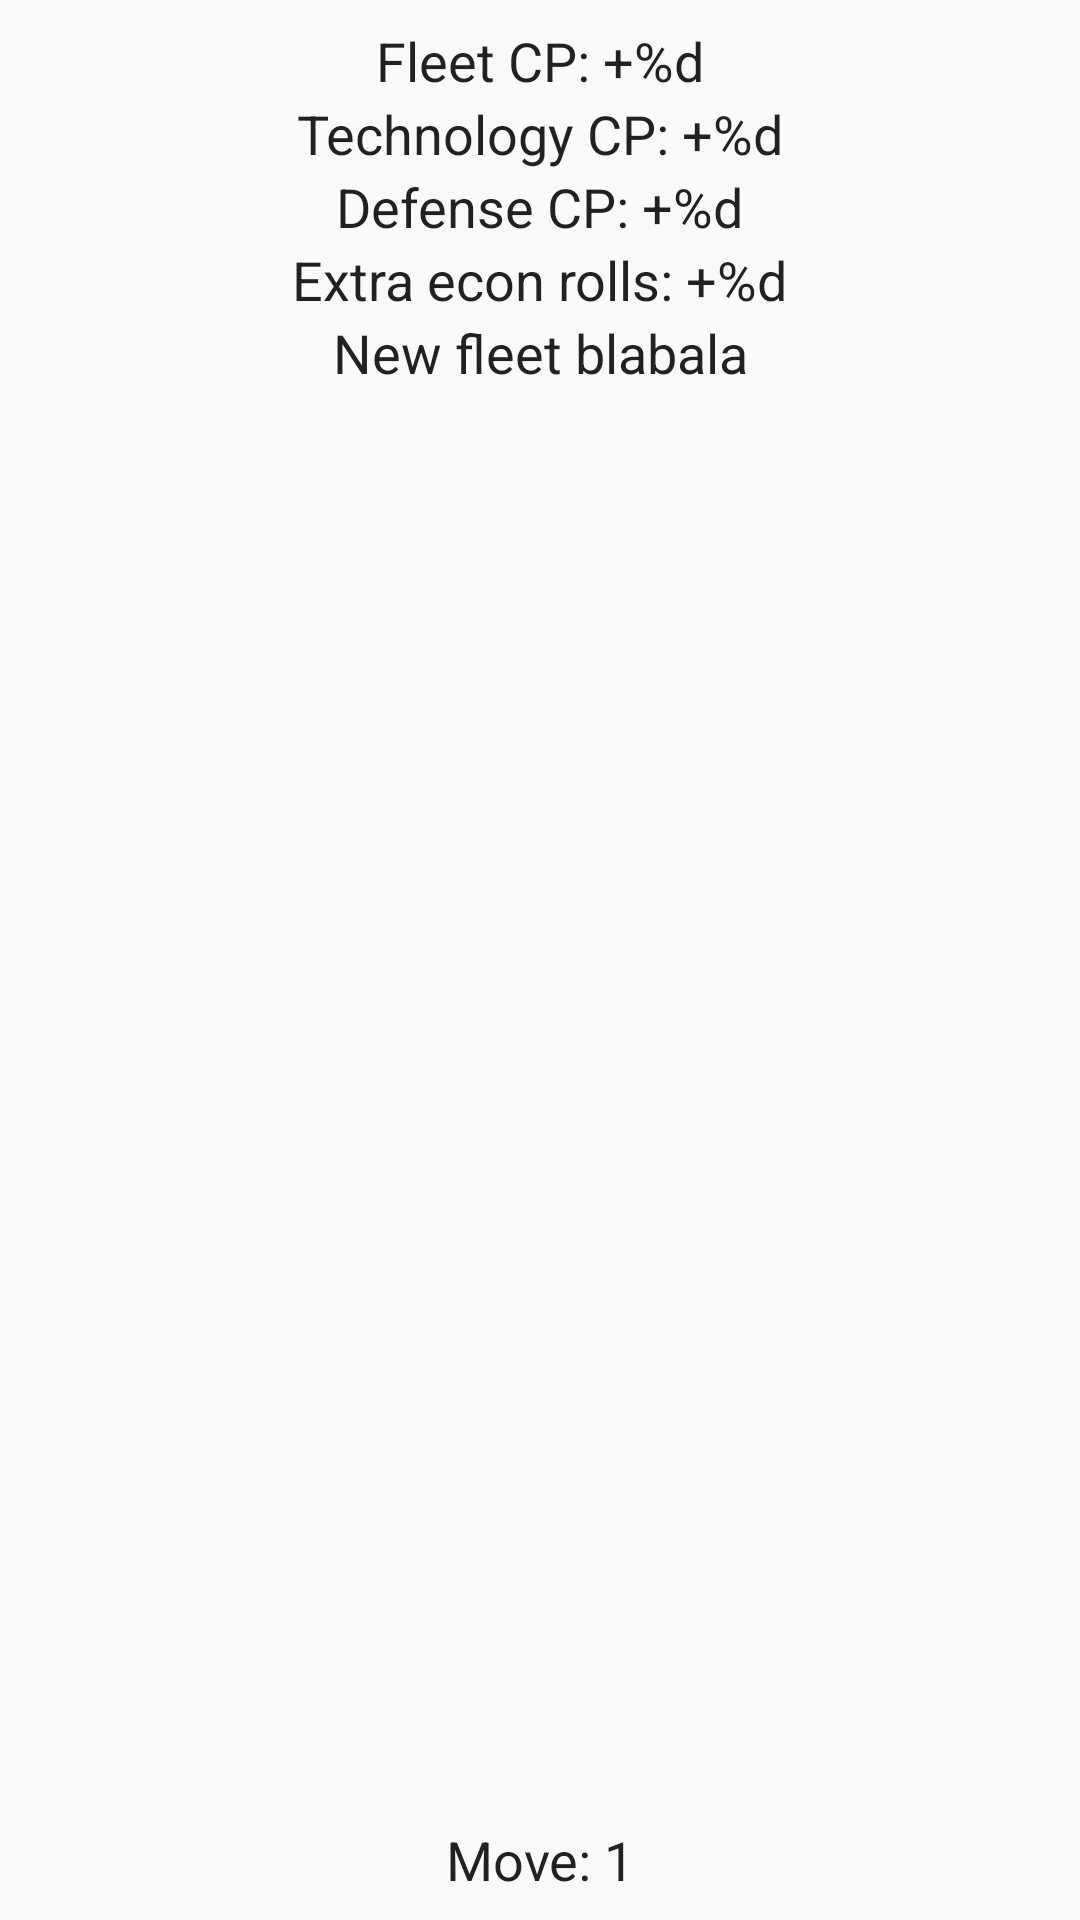

The Android layout XML behind this screen, and the referenced resources:
<!-- AndroidManifest.xml: application theme Theme.AppCompat.Light.NoActionBar -->
<!-- res/layout/econ_phase_result.xml -->
<?xml version="1.0" encoding="utf-8"?>
<android.support.constraint.ConstraintLayout xmlns:android="http://schemas.android.com/apk/res/android"
    xmlns:app="http://schemas.android.com/apk/res-auto"
    android:layout_width="match_parent"
    android:layout_height="wrap_content"
    android:orientation="vertical"
    >

    <TextView
        android:id="@+id/fleet_cp_text"
        style="@style/NormalText"
        android:layout_width="wrap_content"
        android:layout_height="wrap_content"
        android:layout_marginTop="8dp"
        android:text="@string/fleet_cp_result"
        app:layout_constraintEnd_toEndOf="parent"
        app:layout_constraintStart_toStartOf="parent"
        app:layout_constraintTop_toTopOf="parent" />

    <TextView
        android:id="@+id/tech_cp_text"
        style="@style/NormalText"
        android:layout_width="wrap_content"
        android:layout_height="wrap_content"
        android:text="@string/tech_cp_result"
        app:layout_constraintEnd_toEndOf="parent"
        app:layout_constraintStart_toStartOf="parent"
        app:layout_constraintTop_toBottomOf="@+id/fleet_cp_text" />

    <TextView
        android:id="@+id/def_cp_text"
        style="@style/NormalText"
        android:layout_width="wrap_content"
        android:layout_height="wrap_content"
        android:text="@string/def_cp_result"
        app:layout_constraintEnd_toEndOf="parent"
        app:layout_constraintStart_toStartOf="parent"
        app:layout_constraintTop_toBottomOf="@+id/tech_cp_text" />

    <TextView
        android:id="@+id/extra_econ_roll_text"
        style="@style/NormalText"
        android:layout_width="wrap_content"
        android:layout_height="wrap_content"
        android:text="@string/extra_econ_result"
        app:layout_constraintEnd_toEndOf="parent"
        app:layout_constraintStart_toStartOf="parent"
        app:layout_constraintTop_toBottomOf="@+id/def_cp_text" />

    <TextView
        android:id="@+id/new_fleet_text"
        style="@style/NormalText"
        android:layout_width="wrap_content"
        android:layout_height="wrap_content"
        android:gravity="center_horizontal"
        android:text="New fleet blabala"
        app:layout_constraintBottom_toTopOf="@+id/move_text"
        app:layout_constraintEnd_toEndOf="parent"
        app:layout_constraintStart_toStartOf="parent"
        app:layout_constraintTop_toBottomOf="@+id/extra_econ_roll_text"
        app:layout_constraintVertical_chainStyle="spread_inside" />

    <TextView
        android:id="@+id/move_text"
        style="@style/NormalText"
        android:layout_width="wrap_content"
        android:layout_height="wrap_content"
        android:layout_marginBottom="8dp"
        android:text="Move: 1"
        app:layout_constraintBottom_toBottomOf="parent"
        app:layout_constraintEnd_toEndOf="parent"
        app:layout_constraintStart_toStartOf="parent"
        app:layout_constraintTop_toBottomOf="@+id/new_fleet_text" />

</android.support.constraint.ConstraintLayout>
<!-- resources referenced by this layout -->
<resources>
  <string name="def_cp_result">Defense CP: +%d</string>
  <string name="extra_econ_result">Extra econ rolls: +%d</string>
  <string name="fleet_cp_result">Fleet CP: +%d</string>
  <string name="tech_cp_result">Technology CP: +%d</string>
  <style name="NormalText" parent="TextAppearance.AppCompat">
          <item name="android:textSize">@dimen/NormalTextSize</item>
      </style>
  <dimen name="NormalTextSize">18sp</dimen>
</resources>
